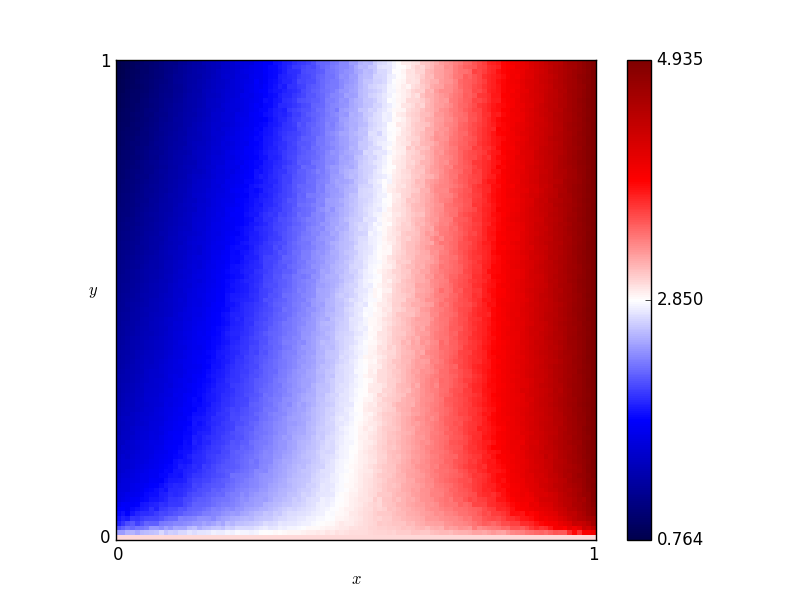

The file beside this chart, header and first rows:
x, y, score
0.46, 0.76, 2.447
0.54, 0.86, 2.705
0.16, 0.19, 1.914
0.61, 0.18, 3.195
0.82, 0.41, 3.987
0.72, 0.66, 3.518
0.63, 0.37, 3.245
0.41, 0.28, 2.535
0.16, 0.44, 1.699
0.8, 0.33, 3.907
0.84, 0.23, 4.048
0.25, 0.48, 1.921
0.62, 0.7, 3.113
0.78, 0.28, 3.814
0.03, 0.68, 1.105
0.57, 0.0, 3.0
0.69, 0.37, 3.46
0.46, 0.05, 2.876
0.65, 0.03, 3.22
0.56, 0.8, 2.799
0.28, 0.44, 2.041
0.65, 0.0, 3.0
0.57, 0.1, 3.096
0.44, 0.29, 2.648
0.63, 0.49, 3.186
0.26, 0.03, 2.591
0.92, 0.27, 4.459
0.69, 0.35, 3.439
0.79, 0.78, 3.794
0.3, 0.26, 2.258
0.98, 0.54, 4.81
0.25, 0.62, 1.834
0.55, 0.43, 2.962
0.19, 0.06, 2.286
0.14, 0.65, 1.469
0.09, 0.65, 1.312
0.92, 1.0, 4.432
0.51, 0.43, 2.767
0.36, 0.66, 2.135
0.33, 0.92, 1.889
0.01, 0.93, 0.8657
0.25, 0.81, 1.71
0.9, 0.46, 4.405
0.3, 0.12, 2.398
0.87, 0.59, 4.24
0.8, 0.75, 3.861
0.93, 0.2, 4.504
0.34, 0.41, 2.254
0.05, 0.48, 1.335
0.9, 0.12, 4.233
0.59, 0.65, 3.001
0.72, 0.62, 3.541
0.29, 0.87, 1.79
0.02, 0.72, 1.042
0.8, 0.35, 3.877
0.09, 0.22, 1.659
0.05, 0.61, 1.219
0.49, 0.38, 2.736
0.62, 0.21, 3.229
0.79, 0.55, 3.861
... 10,141 more rows
